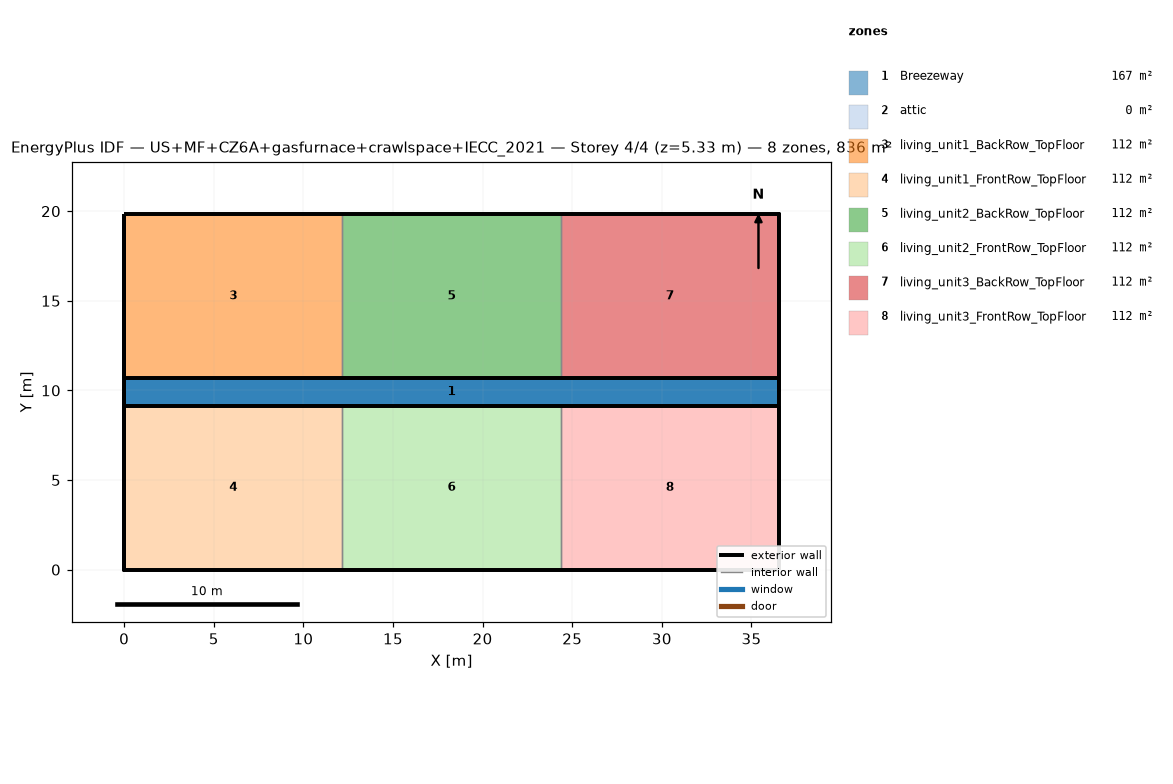
=== STOREY PLAN SPEC (per zone: floor XY polygon, exterior-wall plan segments, windows/doors) ===
zone 1: Breezeway  (167.0 m²)
  floor: (36.54, 9.16) (0.00, 9.16) (0.00, 10.68) (36.54, 10.68)
  floor: (36.54, 9.16) (0.00, 9.16) (0.00, 10.68) (36.54, 10.68)
  floor: (36.54, 9.16) (0.00, 9.16) (0.00, 10.68) (36.54, 10.68)
zone 2: attic  (0.0 m²)
  exterior wall: (36.54, 0.00) – (36.54, 19.84) – (36.54, 9.92)  [29.8 m]
  exterior wall: (0.00, 19.84) – (0.00, 0.00) – (0.00, 9.92)  [29.8 m]
zone 3: living_unit1_BackRow_TopFloor  (111.5 m²)
  floor: (12.18, 10.68) (0.00, 10.68) (0.00, 19.84) (12.18, 19.84)
  exterior wall: (12.18, 19.84) – (0.00, 19.84)  [12.2 m]
  exterior wall: (0.00, 19.84) – (0.00, 10.68)  [9.2 m]
  exterior wall: (0.00, 10.68) – (12.18, 10.68)  [12.2 m]
  interior walls: 1
zone 4: living_unit1_FrontRow_TopFloor  (111.5 m²)
  floor: (12.18, 0.00) (0.00, 0.00) (0.00, 9.16) (12.18, 9.16)
  exterior wall: (0.00, 0.00) – (12.18, 0.00)  [12.2 m]
  exterior wall: (0.00, 9.16) – (0.00, 0.00)  [9.2 m]
  exterior wall: (12.18, 9.16) – (0.00, 9.16)  [12.2 m]
  interior walls: 1
zone 5: living_unit2_BackRow_TopFloor  (111.5 m²)
  floor: (24.36, 10.68) (12.18, 10.68) (12.18, 19.84) (24.36, 19.84)
  exterior wall: (12.18, 10.68) – (24.36, 10.68)  [12.2 m]
  exterior wall: (24.36, 19.84) – (12.18, 19.84)  [12.2 m]
  interior walls: 2
zone 6: living_unit2_FrontRow_TopFloor  (111.5 m²)
  floor: (24.36, 0.00) (12.18, 0.00) (12.18, 9.16) (24.36, 9.16)
  exterior wall: (12.18, 0.00) – (24.36, 0.00)  [12.2 m]
  exterior wall: (24.36, 9.16) – (12.18, 9.16)  [12.2 m]
  interior walls: 2
zone 7: living_unit3_BackRow_TopFloor  (111.5 m²)
  floor: (36.54, 10.68) (24.36, 10.68) (24.36, 19.84) (36.54, 19.84)
  exterior wall: (36.54, 10.68) – (36.54, 19.84)  [9.2 m]
  exterior wall: (36.54, 19.84) – (24.36, 19.84)  [12.2 m]
  exterior wall: (24.36, 10.68) – (36.54, 10.68)  [12.2 m]
  interior walls: 1
zone 8: living_unit3_FrontRow_TopFloor  (111.5 m²)
  floor: (36.54, 0.00) (24.36, 0.00) (24.36, 9.16) (36.54, 9.16)
  exterior wall: (24.36, 0.00) – (36.54, 0.00)  [12.2 m]
  exterior wall: (36.54, 0.00) – (36.54, 9.16)  [9.2 m]
  exterior wall: (36.54, 9.16) – (24.36, 9.16)  [12.2 m]
  interior walls: 1

=== DERIVED (storey summary) ===
Building: US+MF+CZ6A+gasfurnace+crawlspace+IECC_2021
Storey: 4 of 4  (floor level z = 5.33 m)
Storey gross floor area: 836.2 m²
Zones on this storey: 8
  - Breezeway: floor 167.0 m²
  - attic: floor 0.0 m²; exterior wall 59.5 m (81.9 m²); WWR 0.0%
  - living_unit1_BackRow_TopFloor: floor 111.5 m²; exterior wall 33.5 m (86.9 m²); WWR 0.0%
  - living_unit1_FrontRow_TopFloor: floor 111.5 m²; exterior wall 33.5 m (86.9 m²); WWR 0.0%
  - living_unit2_BackRow_TopFloor: floor 111.5 m²; exterior wall 24.4 m (63.1 m²); WWR 0.0%
  - living_unit2_FrontRow_TopFloor: floor 111.5 m²; exterior wall 24.4 m (63.1 m²); WWR 0.0%
  - living_unit3_BackRow_TopFloor: floor 111.5 m²; exterior wall 33.5 m (86.9 m²); WWR 0.0%
  - living_unit3_FrontRow_TopFloor: floor 111.5 m²; exterior wall 33.5 m (86.9 m²); WWR 0.0%
Zone adjacency (shared interzone walls):
  - living_unit1_BackRow_TopFloor ↔ living_unit2_BackRow_TopFloor
  - living_unit1_FrontRow_TopFloor ↔ living_unit2_FrontRow_TopFloor
  - living_unit2_BackRow_TopFloor ↔ living_unit3_BackRow_TopFloor
  - living_unit2_FrontRow_TopFloor ↔ living_unit3_FrontRow_TopFloor